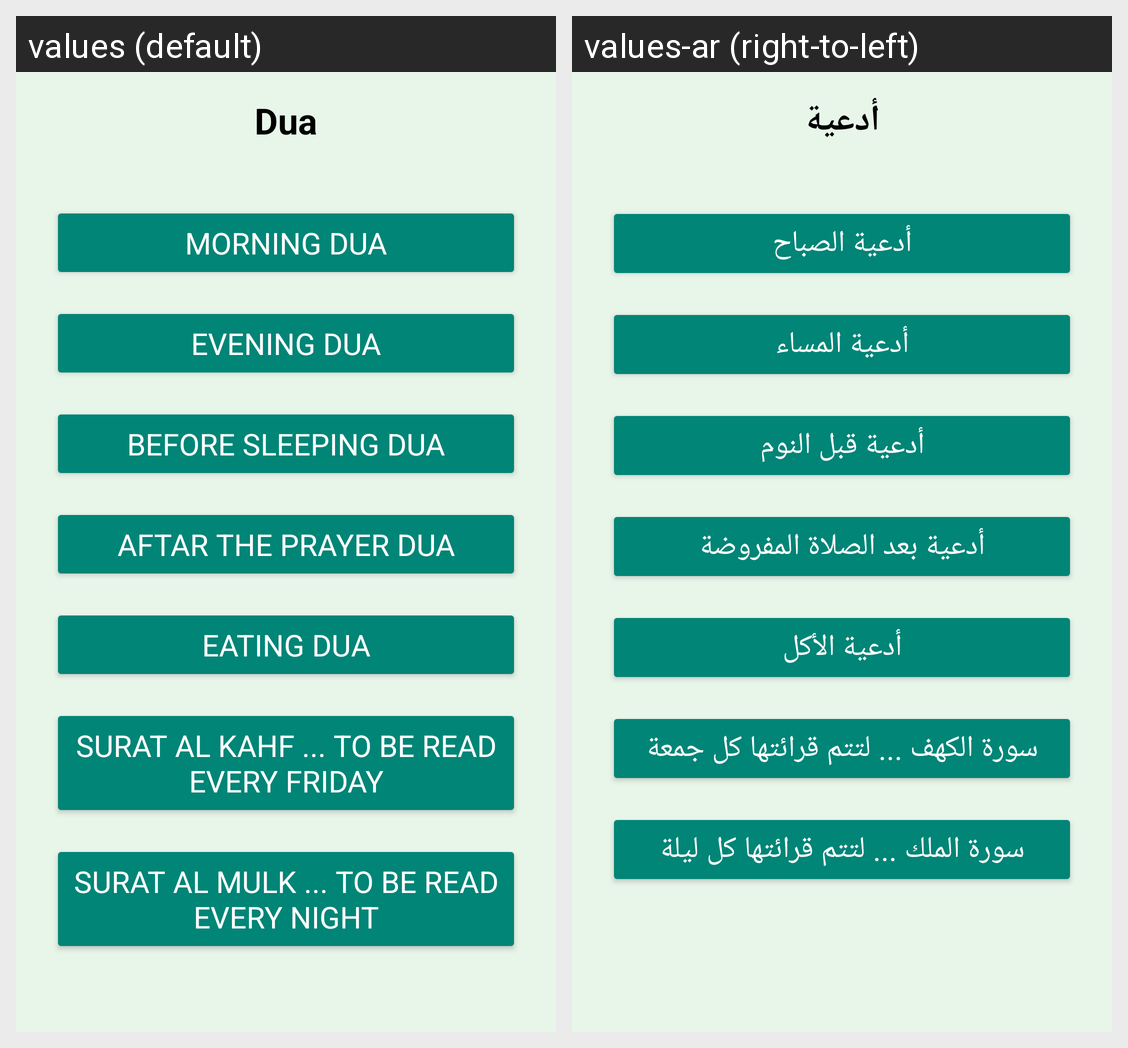

The same Android screen rendered under two of its app's locales, left to right. List the strings drawn on it with the default value and each locale's translation.
Android screen res/layout/fragment_dua.xml rendered under 2 locales, left to right: values (default), values-ar (right-to-left). Device: Nexus 5 (rendered at 1080×1920; each locale shown at half size, 540×960, under a caption strip naming it); theme AppTheme.
Strings drawn on this screen, with the default value and each locale's value (text and hints the layout hard-codes, and strings that could not be matched under every locale, appear in the picture but are not listed):

title_dua
  values: Dua
  values-ar: أدعية

morning_dua
  values: Morning Dua
  values-ar: أدعية الصباح

evening_dua
  values: Evening Dua
  values-ar: أدعية المساء

before_sleeping_dua
  values: Before Sleeping Dua
  values-ar: أدعية قبل النوم

aftar_the_prayer_dua
  values: Aftar The Prayer Dua
  values-ar: أدعية بعد الصلاة المفروضة

dua_before_and_after_eating
  values: Eating Dua
  values-ar: أدعية الأكل

surat_al_kahf
  values: Surat Al Kahf ... to be read every friday
  values-ar: سورة الكهف ... لتتم قرائتها كل جمعة

surat_al_mulk
  values: Surat Al Mulk ... to be read every night
  values-ar: سورة الملك ... لتتم قرائتها كل ليلة
